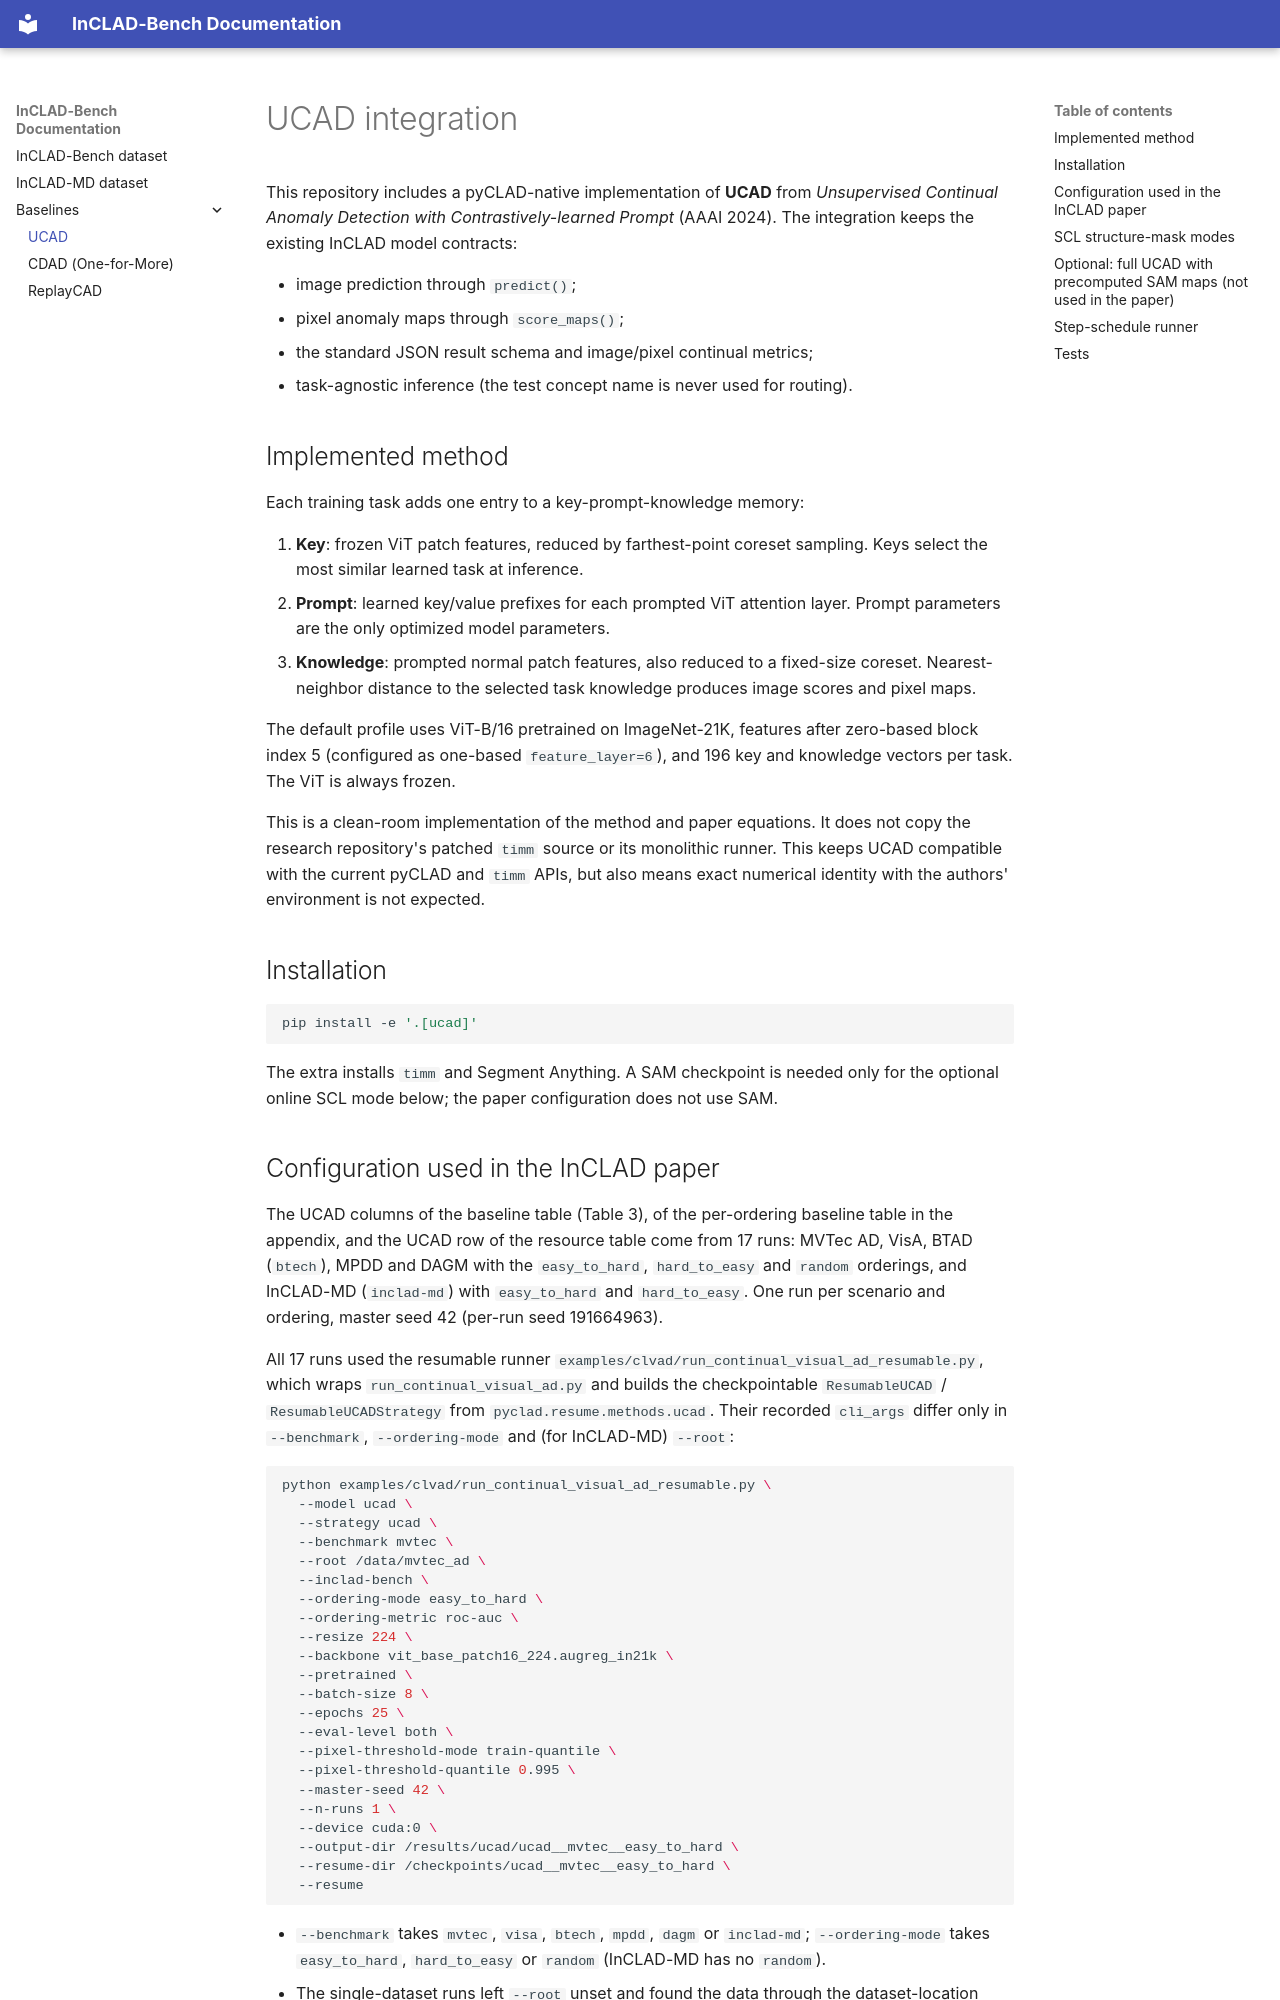

repository: LukaszMarcjan/InCLAD-benchmark · page: ucad/index.html · generator: mkdocs

# UCAD integration

This repository includes a pyCLAD-native implementation of **UCAD** from
*Unsupervised Continual Anomaly Detection with Contrastively-learned Prompt*
(AAAI 2024). The integration keeps the existing InCLAD model contracts:

- image prediction through `predict()`;
- pixel anomaly maps through `score_maps()`;
- the standard JSON result schema and image/pixel continual metrics;
- task-agnostic inference (the test concept name is never used for routing).

## Implemented method

Each training task adds one entry to a key-prompt-knowledge memory:

1. **Key**: frozen ViT patch features, reduced by farthest-point coreset
   sampling. Keys select the most similar learned task at inference.
2. **Prompt**: learned key/value prefixes for each prompted ViT attention
   layer. Prompt parameters are the only optimized model parameters.
3. **Knowledge**: prompted normal patch features, also reduced to a fixed-size
   coreset. Nearest-neighbor distance to the selected task knowledge produces
   image scores and pixel maps.

The default profile uses ViT-B/16 pretrained on ImageNet-21K, features
after zero-based block index 5 (configured as one-based `feature_layer=6`),
and 196 key and knowledge vectors per task. The ViT is always frozen.

This is a clean-room implementation of the method and paper equations. It does
not copy the research repository's patched `timm` source or its monolithic
runner. This keeps UCAD compatible with the current pyCLAD and `timm` APIs, but
also means exact numerical identity with the authors' environment is not
expected.

## Installation

```bash
pip install -e '.[ucad]'
```

The extra installs `timm` and Segment Anything. A SAM checkpoint is needed
only for the optional online SCL mode below; the paper configuration does not
use SAM.
